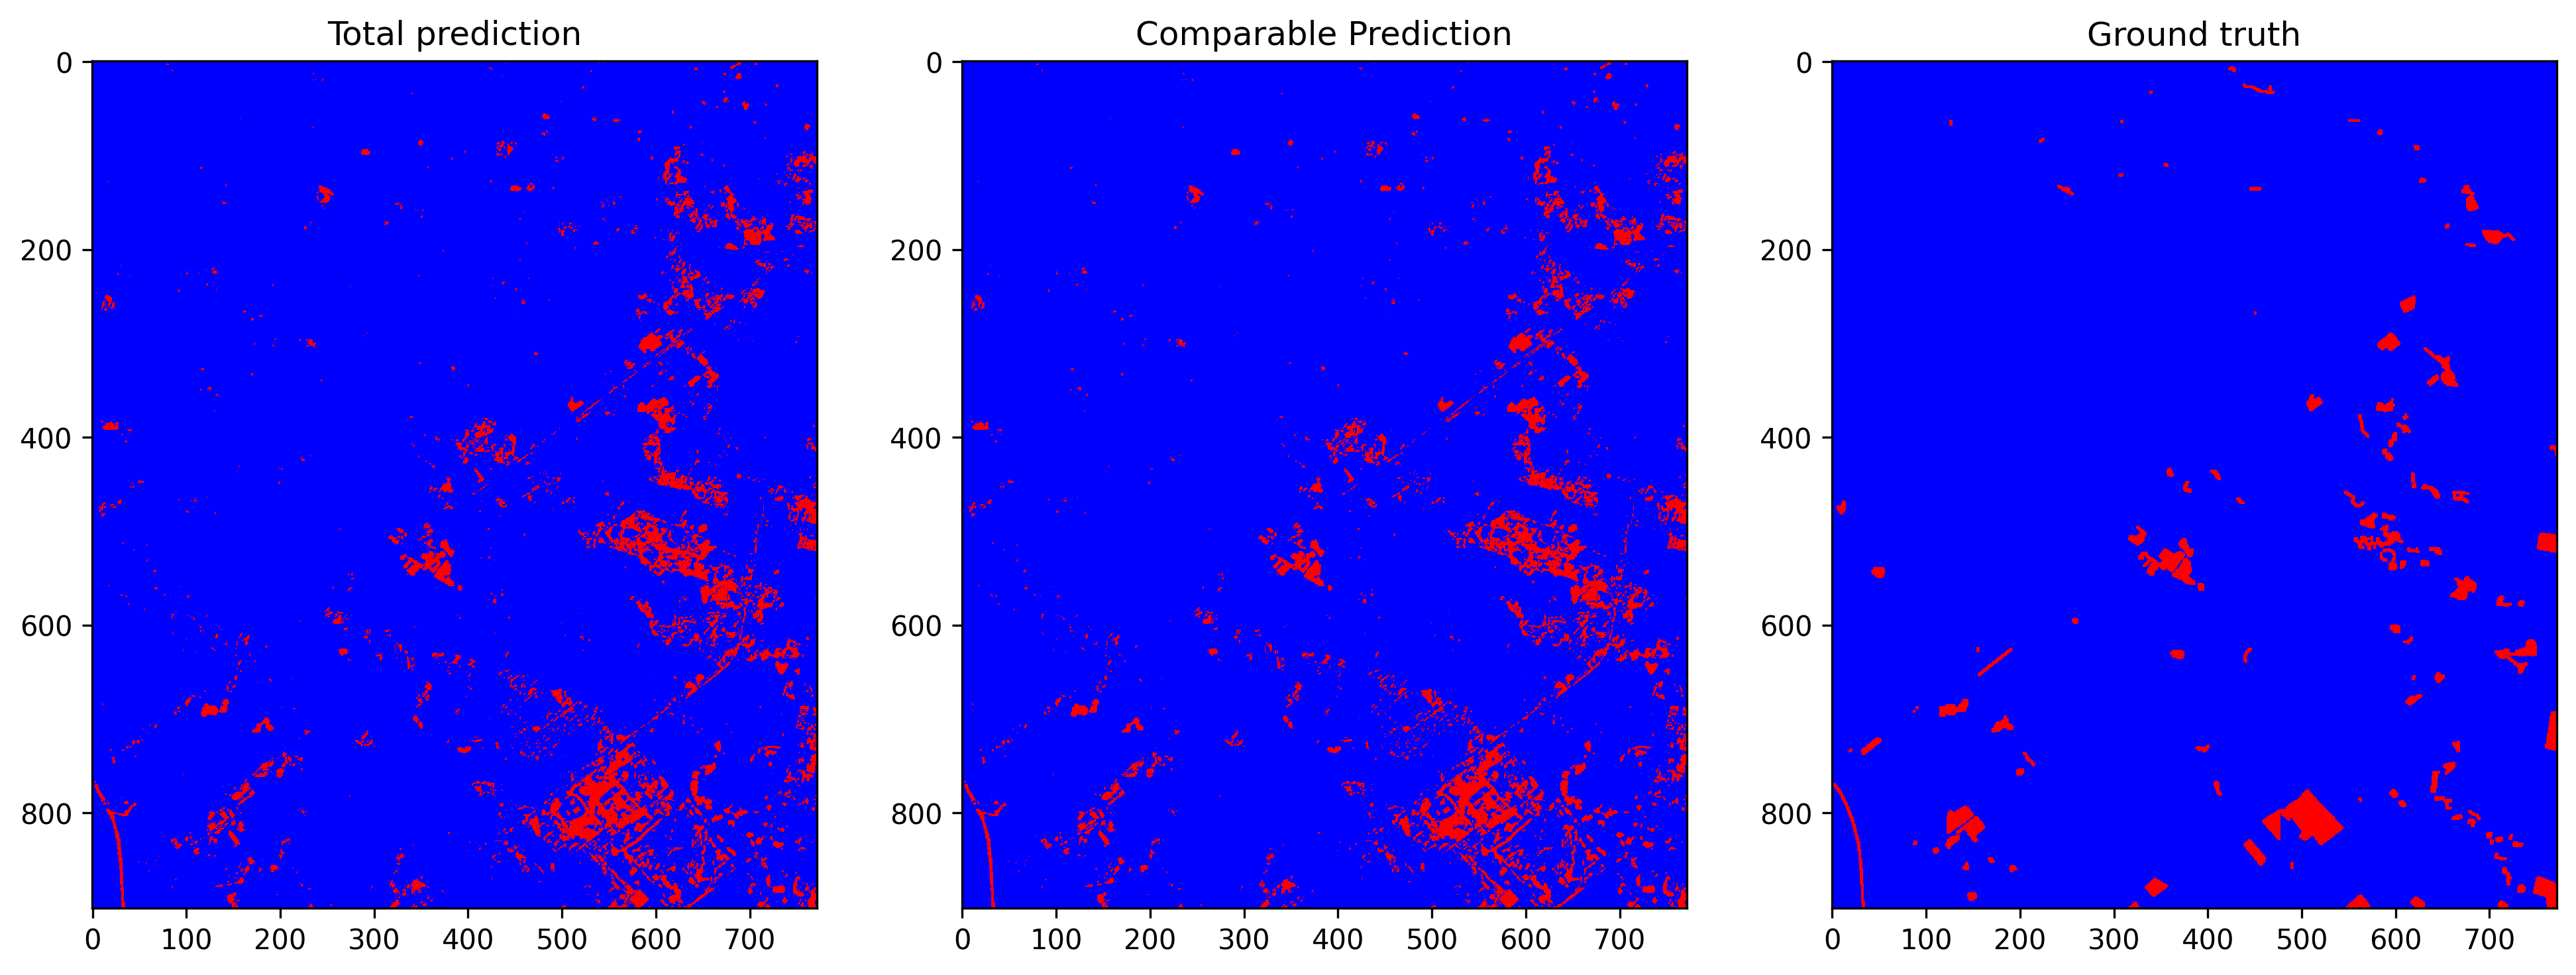

Data behind this chart, as committed beside it:
total_examples, threshold, overall_accuracy, false_positives_num, false_negatives_num, true_negatives_num, true_positives_num, prediction_time, overall_accuracy_correction, false_positives_num_correction, false_negatives_num_correction, true_negatives_num_correction, true_positives_num_correction, correction_time, pseudo_qty, real_qty, extraction_time, ft_epochs, ft_time, ft_loss, ft_val_loss, ft_val_acc, pseudo_acc, pseudo_acc_corrected
696344, 0.1182, 0.9534, 25302, 7154, 653724, 10164, 14.86, 0.965, 16656, 7746, 662370, 9572, 6.891, no pseudo labels, 5.0%, 12.44, 34, 10.57, 0.01596, 0.01594, 0.9375, 0.7615, 0.7728
